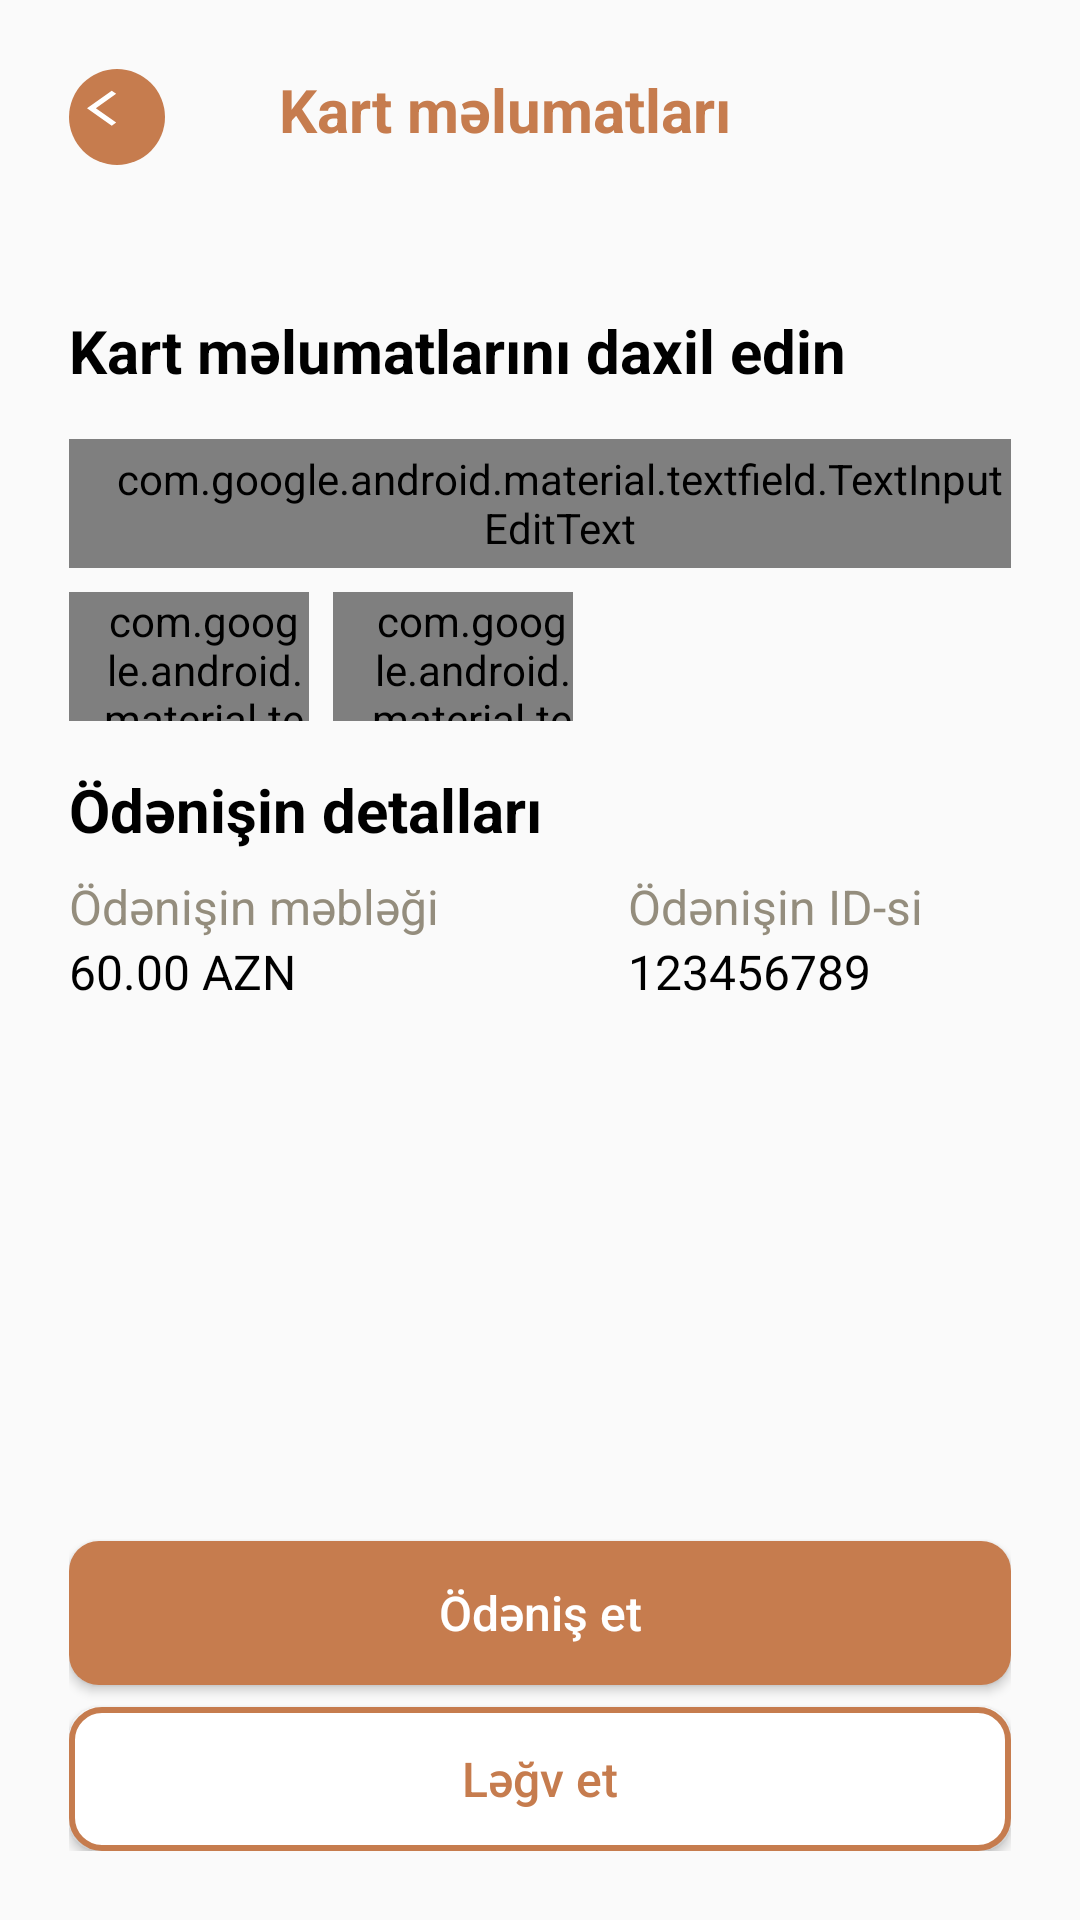

Reconstruct the res/layout file that produces this screen, plus the resources it refers to.
<!-- AndroidManifest.xml: application theme Theme.CoffeePlus -->
<!-- res/layout/fragment_payment.xml -->
<?xml version="1.0" encoding="utf-8"?>
<androidx.constraintlayout.widget.ConstraintLayout xmlns:android="http://schemas.android.com/apk/res/android"
    xmlns:app="http://schemas.android.com/apk/res-auto"
    xmlns:tools="http://schemas.android.com/tools"
    android:layout_width="match_parent"
    android:layout_height="match_parent"
    android:padding="23dp"
    tools:context=".ui.theme.paymentfragments.PaymentFragment">

    <ImageButton
        android:id="@+id/ibBack"
        android:layout_width="32dp"
        android:layout_height="32dp"
        android:background="@drawable/back_shape"
        android:contentDescription="@string/todo"
        android:src="@drawable/ic_back"
        app:layout_constraintStart_toStartOf="parent"
        app:layout_constraintTop_toTopOf="parent" />

    <TextView
        android:id="@+id/tvCard"
        android:layout_width="wrap_content"
        android:layout_height="32dp"
        android:layout_marginStart="87dp"
        android:layout_marginEnd="142dp"
        android:text="@string/kart_m_lumatlar"
        android:textColor="@color/orange"
        android:textSize="20sp"
        android:textStyle="bold"
        app:layout_constraintBottom_toBottomOf="@id/ibBack"
        app:layout_constraintEnd_toEndOf="parent"
        app:layout_constraintStart_toEndOf="@id/ibBack"
        app:layout_constraintTop_toTopOf="@id/ibBack" />

    <TextView
        android:id="@+id/tvTimer"
        android:layout_width="wrap_content"
        android:layout_height="wrap_content"
        app:layout_constraintStart_toStartOf="parent"
        app:layout_constraintTop_toBottomOf="@id/ibBack"
        android:textSize="12sp"
        android:textColor="#948D7D"
        android:layout_marginTop="12dp"
        />

    <TextView
        android:id="@+id/tvInformation"
        android:layout_width="wrap_content"
        android:layout_height="wrap_content"
        android:text="@string/kart_m_lumatlar_n_daxil_edin"
        android:textColor="@color/black"
        android:textSize="20sp"
        android:textStyle="bold"
        android:layout_marginTop="20dp"
        app:layout_constraintBottom_toTopOf="@id/etCard"
        app:layout_constraintStart_toStartOf="@id/ibBack"
        app:layout_constraintTop_toBottomOf="@id/tvTimer" />

    <com.google.android.material.textfield.TextInputEditText
        android:id="@+id/etCard"
        android:layout_width="match_parent"
        android:layout_height="43dp"
        android:background="@drawable/shape_edittext"
        android:hint="@string/xxxxxxxxxxxxxxxx"
        android:inputType="number"
        android:maxLength="19"
        android:layout_marginTop="16dp"
        android:paddingStart="13dp"

        app:layout_constraintEnd_toEndOf="parent"
        app:layout_constraintStart_toStartOf="parent"
        app:layout_constraintTop_toBottomOf="@id/tvInformation"
        tools:ignore="RtlSymmetry" />


    <com.google.android.material.textfield.TextInputEditText
        android:id="@+id/etYear"
        android:layout_width="80dp"
        android:layout_height="43dp"
        android:background="@drawable/shape_edittext"
        android:hint="@string/mm_yy"
        android:inputType="number"
        android:maxLength="5"
        android:paddingStart="10dp"
        android:layout_marginTop="8dp"
        app:layout_constraintEnd_toStartOf="@id/etCVV"
        app:layout_constraintStart_toStartOf="parent"
        app:layout_constraintTop_toBottomOf="@id/etCard"
        tools:ignore="RtlSymmetry" />


    <com.google.android.material.textfield.TextInputEditText
        android:id="@+id/etCVV"
        android:layout_width="80dp"
        android:layout_height="43dp"
        android:background="@drawable/shape_edittext"
        android:hint="@string/cvv"
        android:inputType="number"
        android:maxLength="3"
        android:paddingStart="13dp"
        android:layout_marginStart="8dp"
        app:layout_constraintBottom_toBottomOf="@id/etYear"
        app:layout_constraintStart_toEndOf="@id/etYear"
        app:layout_constraintTop_toTopOf="@id/etYear"
        tools:ignore="RtlSymmetry" />


    <TextView
        android:id="@+id/tvPayment"
        android:layout_width="wrap_content"
        android:layout_height="wrap_content"
        android:text="@string/d_ni_in_detallar"
        android:textColor="@color/black"
        android:textSize="20sp"
        android:textStyle="bold"
        android:layout_marginTop="16dp"
        app:layout_constraintStart_toStartOf="parent"
        app:layout_constraintTop_toBottomOf="@id/etYear" />


    <TextView
        android:id="@+id/textView"
        android:layout_width="wrap_content"
        android:layout_height="wrap_content"
        android:text="Ödənişin məbləği"
        android:textColor="#948D7D"
        android:textSize="16sp"
        android:layout_marginTop="8dp"
        app:layout_constraintEnd_toStartOf="@id/guideline"
        app:layout_constraintHorizontal_bias="0.0"
        app:layout_constraintStart_toStartOf="@id/tvPayment"
        app:layout_constraintTop_toBottomOf="@id/tvPayment" />

    <TextView
        android:id="@+id/tvAmount"
        android:layout_width="wrap_content"
        android:layout_height="wrap_content"
        app:layout_constraintStart_toStartOf="@id/textView"
        app:layout_constraintTop_toBottomOf="@id/textView"
        android:text="@string/_60_00_azn"
        android:textColor="@color/black"
        android:textSize="16sp"
        />


    <TextView
        android:id="@+id/textView1"
        android:layout_width="wrap_content"
        android:layout_height="wrap_content"
        android:text="Ödənişin ID-si"
        android:textColor="#948D7D"
        android:textSize="16sp"
        app:layout_constraintBottom_toBottomOf="@id/textView"
        app:layout_constraintEnd_toEndOf="parent"
        app:layout_constraintStart_toEndOf="@id/guideline"
        app:layout_constraintTop_toTopOf="@id/textView" />

    <TextView
        android:id="@+id/tvID"
        android:layout_width="wrap_content"
        android:layout_height="wrap_content"
        app:layout_constraintStart_toStartOf="@id/textView1"
        app:layout_constraintTop_toBottomOf="@id/textView1"
        android:text="@string/_123456789"
        android:textColor="@color/black"
        android:textSize="16sp"
        />


    <Button
        android:id="@+id/bPayment"
        android:layout_width="match_parent"
        android:layout_height="wrap_content"
        android:layout_marginBottom="10dp"
        android:background="@drawable/shape_button"
        android:text="@string/d_v_abun_ol_60_azn"
        android:textAllCaps="false"
        android:textColor="@color/white"
        android:textSize="16sp"
        app:layout_constraintTop_toTopOf="@id/guideline1"
        app:layout_constraintBottom_toTopOf="@id/bCancel"
        app:layout_constraintEnd_toEndOf="parent"
        app:layout_constraintStart_toStartOf="parent"

        />


    <Button
        android:id="@+id/bCancel"
        android:layout_width="match_parent"
        android:layout_height="wrap_content"
        android:background="@drawable/shape_cancel_button"
        android:text="@string/l_v_et"
        android:textAllCaps="false"
        android:textColor="@color/orange"
        android:textSize="16sp"
        app:layout_constraintBottom_toBottomOf="parent"
        app:layout_constraintEnd_toEndOf="parent"
        app:layout_constraintStart_toStartOf="parent"
        />


    <androidx.constraintlayout.widget.Guideline
        android:id="@+id/guideline"
        android:layout_width="wrap_content"
        android:layout_height="wrap_content"
        android:orientation="vertical"
        app:layout_constraintGuide_percent="0.5" />

    <androidx.constraintlayout.widget.Guideline
        android:id="@+id/guideline1"
        android:layout_width="wrap_content"
        android:layout_height="wrap_content"
        android:orientation="horizontal"
        app:layout_constraintGuide_percent="0.83" />



</androidx.constraintlayout.widget.ConstraintLayout>
<!-- resources referenced by this layout -->
<resources>
  <color name="black">#FF000000</color>
  <color name="orange">#C67C4E</color>
  <color name="white">#FFFFFFFF</color>
  <!-- drawable back_shape (drawable) -->
  <?xml version="1.0" encoding="utf-8"?>
  <shape xmlns:android="http://schemas.android.com/apk/res/android"
      android:shape="oval">
  <solid android:color="@color/orange"/>
      <corners android:radius="50dp"
          />
  
      <padding
          android:left="8dp"
          android:right="8dp"
          android:top="8dp"
          android:bottom="8dp" />
  
  </shape>
  <!-- drawable ic_back (drawable) -->
  <vector xmlns:android="http://schemas.android.com/apk/res/android"
      android:autoMirrored="true" android:height="20dp"
      android:tint="@color/white" android:viewportHeight="34"
      android:viewportWidth="24" android:width="20dp"
      >
  
        
      <path  android:fillColor="@android:color/white" android:pathData="M11.67,3.87L9.9,2.1 0,12l9.9,9.9 1.77,-1.77L3.54,12z"/>
      
  </vector>
  <!-- drawable shape_button (drawable) -->
  <?xml version="1.0" encoding="utf-8"?>
  <shape xmlns:android="http://schemas.android.com/apk/res/android"
      android:shape="rectangle">
  
      <solid android:color="@color/orange"/>
      <corners
          android:radius="10dp"/>
  
  </shape>
  <!-- drawable shape_cancel_button (drawable) -->
  <?xml version="1.0" encoding="utf-8"?>
  <shape xmlns:android="http://schemas.android.com/apk/res/android"
      android:shape="rectangle">
      <solid
          android:color="@color/white"/>
  
      <stroke
          android:width="2dp"
          android:color="@color/orange"
          />
  
      <corners
          android:radius="10dp"/>
  
  </shape>
  <!-- drawable shape_edittext (drawable) -->
  <?xml version="1.0" encoding="utf-8"?>
  <shape xmlns:android="http://schemas.android.com/apk/res/android"
      android:shape="rectangle">
  
      <solid android:color="#dad5c9"/>
      <corners
          android:radius="8dp"/>
  
  </shape>
  <string name="_123456789">123456789</string>
  <string name="_60_00_azn">60.00 AZN</string>
  <string name="cvv">CVV</string>
  <string name="d_ni_in_detallar">Ödənişin detalları</string>
  <string name="d_v_abun_ol_60_azn">Ödəniş et</string>
  <string name="kart_m_lumatlar">Kart məlumatları</string>
  <string name="kart_m_lumatlar_n_daxil_edin">Kart məlumatlarını daxil edin</string>
  <string name="l_v_et">Ləğv et</string>
  <string name="mm_yy">MM/YY</string>
  <string name="todo">TODO</string>
  <string name="xxxxxxxxxxxxxxxx">xxxxxxxxxxxxxxxx</string>
  <style name="Theme.CoffeePlus" parent="android:Theme.Material.Light.NoActionBar" />
</resources>
